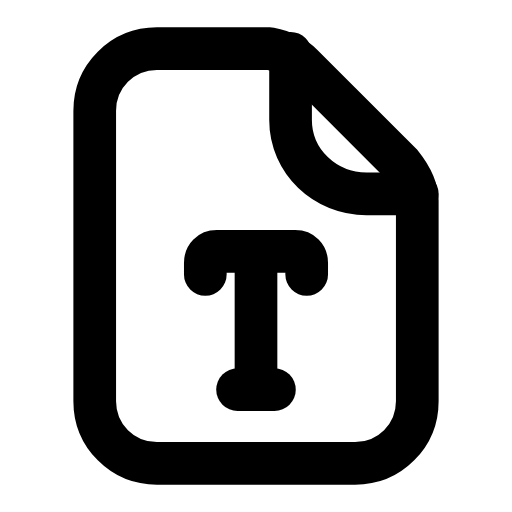
t = 0.00 s
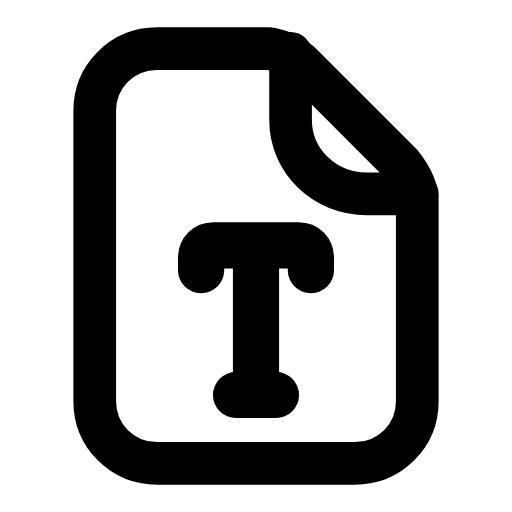
t = 0.25 s
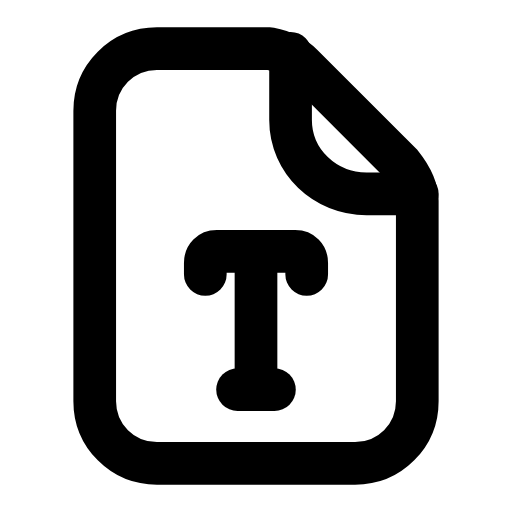
t = 0.50 s
t = 0.73 s: frame unchanged from t = 0.00 s, image omitted
t = 0.99 s: frame unchanged from t = 0.00 s, image omitted
t = 1.25 s: frame unchanged from t = 0.00 s, image omitted

The animated SVG that drew these frames (rendered in a browser with its animation timeline set to each time). Animation: 1 SMIL element (animateTransform=1); one cycle of 1.50 s, repeats indefinitely.

<svg xmlns="http://www.w3.org/2000/svg" width="24" height="24" viewBox="0 0 24 24" fill="none"><g transform="translate(-0.96 -0.96) scale(1.08)"><path stroke="currentColor" stroke-width="1.852" stroke-linecap="round" stroke-linejoin="round" fill="none" d="M7.7 3L12.6 3C13.1 3.1 13.6 3.3 14 3.7L18.3 8C18.7 8.5 19 9 19 9.6L19 18.3C19 19.8 17.8 21 16.3 21L7.7 21C6.2 21 5 19.8 5 18.3L5 5.7C5 4.2 6.2 3 7.7 3Z"></path><path stroke="currentColor" stroke-width="1.852" stroke-linecap="round" stroke-linejoin="round" fill="none" d="M13.5 3.2L13.5 6.1C13.5 7.9 15 9.3 16.8 9.3L19 9.3"></path><g transform="translate(12 15)"><g><animateTransform attributeName="transform" type="scale" values="1;1;1.1;1;1;1;1;1.1;1;1;1" keyTimes="0;0.135;0.2475;0.36;0.45;0.6;0.66;0.735;0.81;0.9;1" dur="1.5s" repeatCount="indefinite" calcMode="spline" keySplines="0.16 1 0.3 1;0.16 1 0.3 1;0.16 1 0.3 1;0.16 1 0.3 1;0.16 1 0.3 1;0.16 1 0.3 1;0.16 1 0.3 1;0.16 1 0.3 1;0.16 1 0.3 1;0.16 1 0.3 1"/><g transform="translate(-12 -15)"><g><path stroke="currentColor" stroke-width="1.852" stroke-linecap="round" stroke-linejoin="round" fill="none" d="M9.8 12.8L9.8 12.3C9.8 12 10 11.8 10.3 11.8L13.7 11.8C14 11.8 14.2 12 14.2 12.3L14.2 12.8"></path><line stroke="currentColor" stroke-width="1.852" stroke-linecap="round" stroke-linejoin="round" fill="none" x1="12" y1="12.2" x2="12" y2="17.8"></line><line stroke="currentColor" stroke-width="1.852" stroke-linecap="round" stroke-linejoin="round" fill="none" x1="11.2" y1="17.8" x2="12.8" y2="17.8"></line></g></g></g></g></g></svg>
